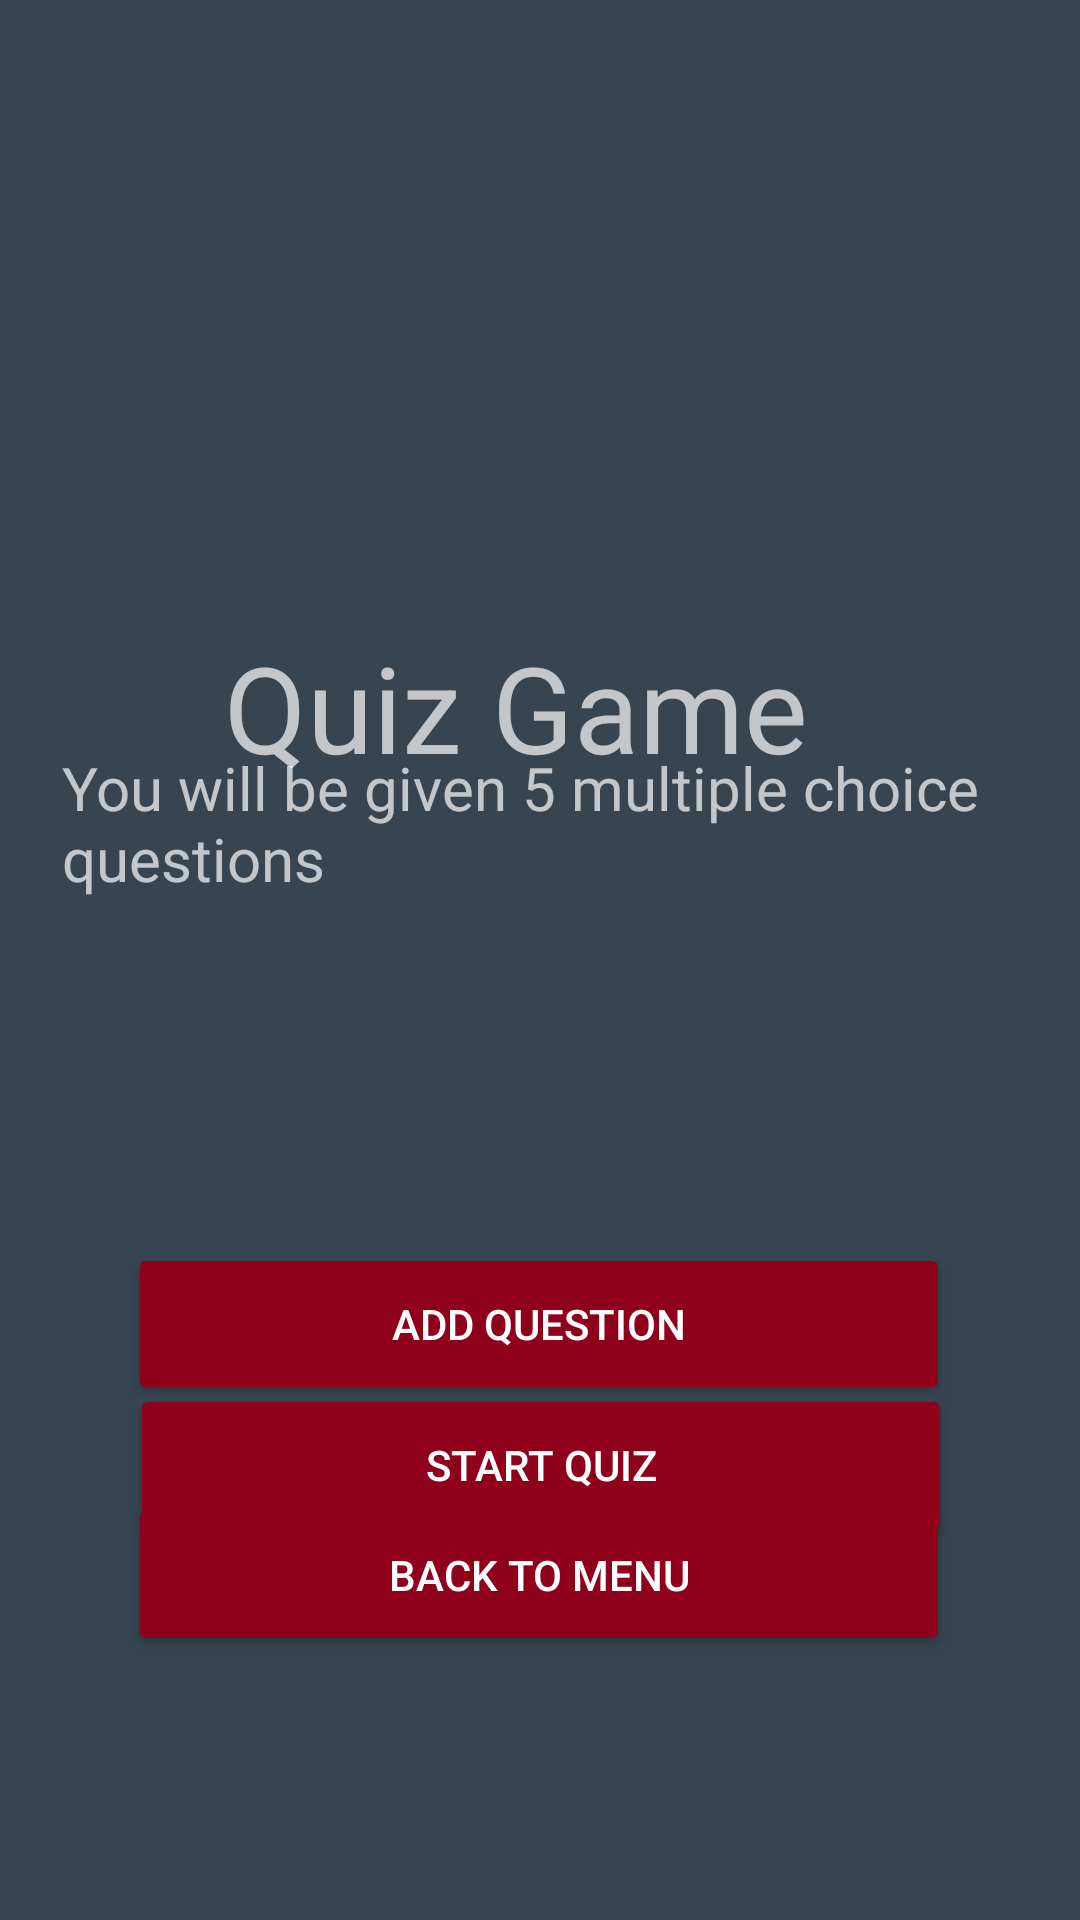

Produce the Android XML layout that renders to this screen, including the resource entries it uses.
<!-- AndroidManifest.xml: application theme Theme.MyApplication -->
<!-- res/layout/quiz_game_menu.xml -->
<?xml version="1.0" encoding="utf-8"?>
<androidx.constraintlayout.widget.ConstraintLayout xmlns:android="http://schemas.android.com/apk/res/android"
    xmlns:app="http://schemas.android.com/apk/res-auto"
    android:layout_width="match_parent"
    android:layout_height="match_parent"
    android:background="@color/background">

    <Button
        android:id="@+id/btnBack2Menu"
        android:layout_width="274dp"
        android:layout_height="54dp"
        android:layout_marginBottom="88dp"
        android:backgroundTint="@color/primary"
        android:text="Back to Menu"
        app:layout_constraintBottom_toBottomOf="parent"
        app:layout_constraintEnd_toEndOf="parent"
        app:layout_constraintHorizontal_bias="0.496"
        app:layout_constraintStart_toStartOf="parent" />

    <TextView
        android:id="@+id/titleQuiz"
        android:layout_width="210dp"
        android:layout_height="80dp"
        android:text="@string/title_quiz"
        android:textSize="40sp"
        app:layout_constraintBottom_toBottomOf="parent"
        app:layout_constraintEnd_toEndOf="parent"
        app:layout_constraintHorizontal_bias="0.498"
        app:layout_constraintStart_toStartOf="parent"
        app:layout_constraintTop_toTopOf="parent"
        app:layout_constraintVertical_bias="0.373" />

    <TextView
        android:id="@+id/textViewQuizGameDescription"
        android:layout_width="319dp"
        android:layout_height="51dp"
        android:layout_marginBottom="340dp"
        android:text="@string/quizGameDescription"
        android:textSize="20sp"
        app:layout_constraintBottom_toBottomOf="parent"
        app:layout_constraintEnd_toEndOf="parent"
        app:layout_constraintStart_toStartOf="parent" />

    <Button
        android:id="@+id/btnAddQuestion"
        android:layout_width="274dp"
        android:layout_height="54dp"
        android:text="@string/btn_addQuestion"
        android:backgroundTint="@color/primary"
        app:layout_constraintBottom_toBottomOf="parent"
        app:layout_constraintEnd_toEndOf="parent"
        app:layout_constraintHorizontal_bias="0.496"
        app:layout_constraintStart_toStartOf="parent"
        app:layout_constraintTop_toTopOf="parent"
        app:layout_constraintVertical_bias="0.707" />

    <Button
        android:id="@+id/btnStartQuiz"
        android:layout_width="274dp"
        android:layout_height="54dp"
        android:backgroundTint="@color/primary"
        android:text="@string/btn_startQuiz"
        app:layout_constraintBottom_toBottomOf="parent"
        app:layout_constraintEnd_toEndOf="parent"
        app:layout_constraintHorizontal_bias="0.503"
        app:layout_constraintStart_toStartOf="parent"
        app:layout_constraintTop_toTopOf="parent"
        app:layout_constraintVertical_bias="0.787" />

</androidx.constraintlayout.widget.ConstraintLayout>
<!-- resources referenced by this layout -->
<resources>
  <color name="background">#36454F</color>
  <color name="primary">#8f001a</color>
  <string name="btn_addQuestion">Add Question</string>
  <string name="btn_startQuiz">Start Quiz</string>
  <string name="quizGameDescription">You will be given 5 multiple choice questions</string>
  <string name="title_quiz">Quiz Game</string>
  <style name="Theme.MyApplication" parent="Theme.AppCompat.NoActionBar">
          
          <item name="colorOnPrimary">@color/white</item>
          
          <item name="colorOnSecondary">@color/black</item>
          
          <item name="android:statusBarColor" tools:targetApi="l">?attr/colorPrimaryVariant</item>
          
      </style>
  <color name="white">#FFFFFFFF</color>
  <color name="black">#FF000000</color>
</resources>
